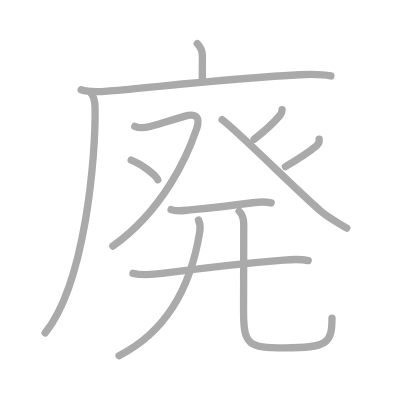
t = 0.00 s
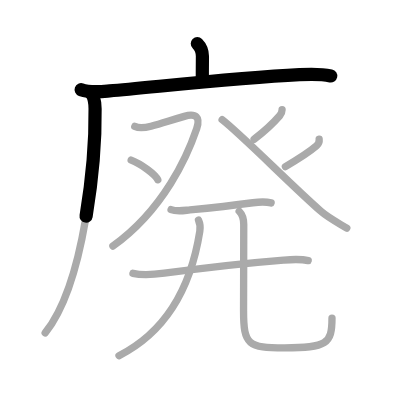
t = 2.50 s
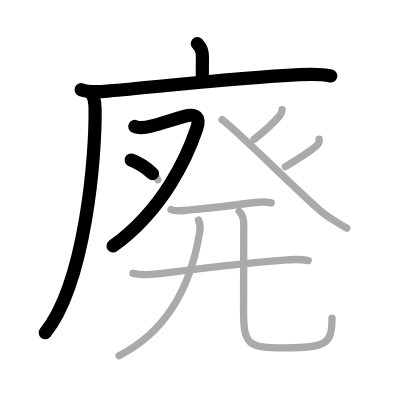
t = 4.75 s
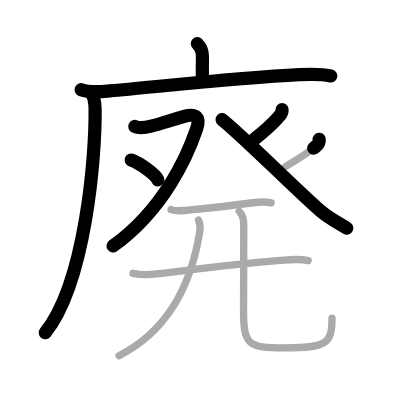
t = 7.25 s
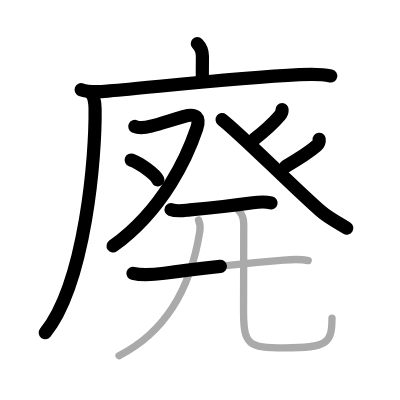
t = 9.50 s
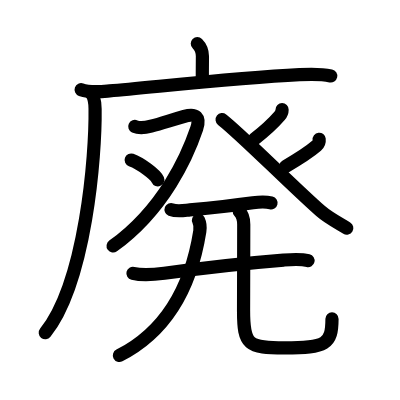
t = 12.00 s

The animated SVG that drew these frames (rendered in a browser with its animation timeline set to each time). Animation: 12 SMIL elements (animate=12); one cycle of 12.00 s.

<?xml version="1.0" standalone="no"?>
<!DOCTYPE svg PUBLIC "-//W3C//DTD SVG 1.1//EN"   "http://www.w3.org/Graphics/SVG/1.1/DTD/svg11.dtd">
<svg width="400px" height="400px"  version="1.1" xmlns="http://www.w3.org/2000/svg">
  <defs>
    <marker id="Triangle" viewBox="0 0 10 10" refX="0" refY="5" markerUnits="strokeWidth" markerWidth="3" style="stroke-opacity:0%;fill:#aaaaaa;" markerHeight="2" orient="auto">
      <path d="M 0 0 L 10 5 L 0 10 z" />
    </marker>
    
    <marker id="Arrow" viewBox="0 0 10 10" refX="5" refY="5" markerUnits="strokeWidth" markerWidth="1.8" style="stroke-opacity:0%;fill:#770000;" markerHeight="2" orient="auto">
      <path d="M 0 4 L 6 4 L 4 1 L 10 5 L 4 9 L 6 6 L 0 6 z" />
        <circle cx="5" cy="5" r="5" />
      </marker>
    
    <marker id="TriangleRed" viewBox="0 0 10 10" refX="0" refY="5" markerUnits="strokeWidth" markerWidth="3" style="stroke-opacity:0%;fill:#CC0000;" markerHeight="2" orient="auto">
      <path d="M 0 0 L 10 5 L 0 10 z" />
    </marker>
    
    <marker id="ArrowRed" viewBox="0 0 10 10" refX="5" refY="5" markerUnits="strokeWidth" markerWidth="1.8" style="stroke-opacity:0%;fill:#CC0000;" markerHeight="2" orient="auto">
      <path d="M 0 4 L 6 4 L 4 1 L 10 5 L 4 9 L 6 6 L 0 6 z" />
        <circle cx="5" cy="5" r="5" />
      </marker>
    
  </defs>
  
  <path style="fill:#ffffff; fill-opacity:100%; fill-rule:evenodd; stroke-width:0;" d="M 0 0 L 400px 0 L 400px 400px L 0 400px L 0 0" />

  <g transform="scale(3.6697247706422 3.6697247706422)">
<path style="fill:none; fill-opacity:0%; fill-rule:evenodd; stroke:#aaaaaa; stroke-opacity:100%; stroke-width: 1.5pt; stroke-linejoin:round; stroke-linecap:round;" d="M53.77 11.88c1.05 1.05 1.39 2.24 1.39 3.47c0 0.75-0.03 3.68-0.03 6.02"></path>
<path style="fill:none; fill-opacity:0%; fill-rule:evenodd; stroke:#aaaaaa; stroke-opacity:100%; stroke-width: 1.5pt; stroke-linejoin:round; stroke-linecap:round;" d="M22.11 24.45c2.45 0.87 5.24 0.54 7.77 0.33c12.12-1.02 34.21-3.52 51.74-4.42c2.91-0.15 5.68-0.27 8.54 0.34"></path>
<path style="fill:none; fill-opacity:0%; fill-rule:evenodd; stroke:#aaaaaa; stroke-opacity:100%; stroke-width: 1.5pt; stroke-linejoin:round; stroke-linecap:round;" d="M24.74 25.33c0.84 0.84 1.14 2.17 1.17 4.31c0.17 12.82-2.58 47.3-13.6 61.07"></path>
<path style="fill:none; fill-opacity:0%; fill-rule:evenodd; stroke:#aaaaaa; stroke-opacity:100%; stroke-width: 1.5pt; stroke-linejoin:round; stroke-linecap:round;" d="M36.73 34.45c1.23 0.57 2.48 0.44 4.43-0.06c2.96-0.76 4.98-1.51 9.06-2.68c3.2-0.91 4.42 0.24 3.38 3.34C51.14 42.31 44.75 57 30.77 67.06"></path>
<path style="fill:none; fill-opacity:0%; fill-rule:evenodd; stroke:#aaaaaa; stroke-opacity:100%; stroke-width: 1.5pt; stroke-linejoin:round; stroke-linecap:round;" d="M35.74 43.62C38.3 44.56 42.36 47.52 43 49"></path>
<path style="fill:none; fill-opacity:0%; fill-rule:evenodd; stroke:#aaaaaa; stroke-opacity:100%; stroke-width: 1.5pt; stroke-linejoin:round; stroke-linecap:round;" d="M76.87 29.89c0 0.73-0.31 1.24-0.66 1.65c-1.58 1.83-3.35 3.63-6.97 6.41"></path>
<path style="fill:none; fill-opacity:0%; fill-rule:evenodd; stroke:#aaaaaa; stroke-opacity:100%; stroke-width: 1.5pt; stroke-linejoin:round; stroke-linecap:round;" d="M60.53 32.61c5.37 4.18 18.72 17.77 26.84 24.9c2.07 1.82 4.78 3.23 7.13 4.66"></path>
<path style="fill:none; fill-opacity:0%; fill-rule:evenodd; stroke:#aaaaaa; stroke-opacity:100%; stroke-width: 1.5pt; stroke-linejoin:round; stroke-linecap:round;" d="M86.97 37.95c0.08 0.7-0.15 1.3-0.71 1.79c-1.76 1.51-4.29 3.23-8.49 5.66"></path>
<path style="fill:none; fill-opacity:0%; fill-rule:evenodd; stroke:#aaaaaa; stroke-opacity:100%; stroke-width: 1.5pt; stroke-linejoin:round; stroke-linecap:round;" d="M46.62 57.11c1.6 0.65 3.48 0.25 5.13 0.09c4.71-0.45 12.33-1.29 17.16-1.95c1.57-0.21 3.41-0.34 4.97 0.04"></path>
<path style="fill:none; fill-opacity:0%; fill-rule:evenodd; stroke:#aaaaaa; stroke-opacity:100%; stroke-width: 1.5pt; stroke-linejoin:round; stroke-linecap:round;" d="M36.23 74.48c2.65 0.65 6.14 0.3 8.54-0.03c9.55-1.29 25.06-2.99 32.49-3.58c2.18-0.17 4.57-0.37 6.72 0.15"></path>
<path style="fill:none; fill-opacity:0%; fill-rule:evenodd; stroke:#aaaaaa; stroke-opacity:100%; stroke-width: 1.5pt; stroke-linejoin:round; stroke-linecap:round;" d="M54.09 59.99c0.41 0.88 0.56 1.75 0.36 3.02c-2.2 13.87-7.95 26.74-22.02 33.91"></path>
<path style="fill:none; fill-opacity:0%; fill-rule:evenodd; stroke:#aaaaaa; stroke-opacity:100%; stroke-width: 1.5pt; stroke-linejoin:round; stroke-linecap:round;" d="M65.18 57.57c0.94 0.94 1.24 2.43 1.24 3.62c0 6.7-0.05 19-0.05 23.56c0 9.29 1.25 10.05 11.17 10.05c11.46 0 12.93-1.05 12.93-8.13"></path>

<path style="fill:none; fill-opacity:0%; fill-rule:evenodd; stroke:#000000; stroke-opacity:100%; stroke-width: 2.7pt; stroke-linejoin:round; stroke-linecap:round;" d="M53.77 11.88c1.05 1.05 1.39 2.24 1.39 3.47c0 0.75-0.03 3.68-0.03 6.02" pathLength="100" stroke-dashoffset="100" stroke-dasharray="100 105"><animate id="dashAnim1" attributeName="stroke-dashoffset" from="100" to="0" dur="1s" calcMode="linear" fill="freeze"/></path>
<path style="fill:none; fill-opacity:0%; fill-rule:evenodd; stroke:#000000; stroke-opacity:100%; stroke-width: 2.7pt; stroke-linejoin:round; stroke-linecap:round;" d="M22.11 24.45c2.45 0.87 5.24 0.54 7.77 0.33c12.12-1.02 34.21-3.52 51.74-4.42c2.91-0.15 5.68-0.27 8.54 0.34" pathLength="100" stroke-dashoffset="100" stroke-dasharray="100 105"><animate id="dashAnim2" attributeName="stroke-dashoffset" from="100" to="0" dur="1s" calcMode="linear" begin="dashAnim1.end" fill="freeze"/></path>
<path style="fill:none; fill-opacity:0%; fill-rule:evenodd; stroke:#000000; stroke-opacity:100%; stroke-width: 2.7pt; stroke-linejoin:round; stroke-linecap:round;" d="M24.74 25.33c0.84 0.84 1.14 2.17 1.17 4.31c0.17 12.82-2.58 47.3-13.6 61.07" pathLength="100" stroke-dashoffset="100" stroke-dasharray="100 105"><animate id="dashAnim3" attributeName="stroke-dashoffset" from="100" to="0" dur="1s" calcMode="linear" begin="dashAnim2.end" fill="freeze"/></path>
<path style="fill:none; fill-opacity:0%; fill-rule:evenodd; stroke:#000000; stroke-opacity:100%; stroke-width: 2.7pt; stroke-linejoin:round; stroke-linecap:round;" d="M36.73 34.45c1.23 0.57 2.48 0.44 4.43-0.06c2.96-0.76 4.98-1.51 9.06-2.68c3.2-0.91 4.42 0.24 3.38 3.34C51.14 42.31 44.75 57 30.77 67.06" pathLength="100" stroke-dashoffset="100" stroke-dasharray="100 105"><animate id="dashAnim4" attributeName="stroke-dashoffset" from="100" to="0" dur="1s" calcMode="linear" begin="dashAnim3.end" fill="freeze"/></path>
<path style="fill:none; fill-opacity:0%; fill-rule:evenodd; stroke:#000000; stroke-opacity:100%; stroke-width: 2.7pt; stroke-linejoin:round; stroke-linecap:round;" d="M35.74 43.62C38.3 44.56 42.36 47.52 43 49" pathLength="100" stroke-dashoffset="100" stroke-dasharray="100 105"><animate id="dashAnim5" attributeName="stroke-dashoffset" from="100" to="0" dur="1s" calcMode="linear" begin="dashAnim4.end" fill="freeze"/></path>
<path style="fill:none; fill-opacity:0%; fill-rule:evenodd; stroke:#000000; stroke-opacity:100%; stroke-width: 2.7pt; stroke-linejoin:round; stroke-linecap:round;" d="M76.87 29.89c0 0.73-0.31 1.24-0.66 1.65c-1.58 1.83-3.35 3.63-6.97 6.41" pathLength="100" stroke-dashoffset="100" stroke-dasharray="100 105"><animate id="dashAnim6" attributeName="stroke-dashoffset" from="100" to="0" dur="1s" calcMode="linear" begin="dashAnim5.end" fill="freeze"/></path>
<path style="fill:none; fill-opacity:0%; fill-rule:evenodd; stroke:#000000; stroke-opacity:100%; stroke-width: 2.7pt; stroke-linejoin:round; stroke-linecap:round;" d="M60.53 32.61c5.37 4.18 18.72 17.77 26.84 24.9c2.07 1.82 4.78 3.23 7.13 4.66" pathLength="100" stroke-dashoffset="100" stroke-dasharray="100 105"><animate id="dashAnim7" attributeName="stroke-dashoffset" from="100" to="0" dur="1s" calcMode="linear" begin="dashAnim6.end" fill="freeze"/></path>
<path style="fill:none; fill-opacity:0%; fill-rule:evenodd; stroke:#000000; stroke-opacity:100%; stroke-width: 2.7pt; stroke-linejoin:round; stroke-linecap:round;" d="M86.97 37.95c0.08 0.7-0.15 1.3-0.71 1.79c-1.76 1.51-4.29 3.23-8.49 5.66" pathLength="100" stroke-dashoffset="100" stroke-dasharray="100 105"><animate id="dashAnim8" attributeName="stroke-dashoffset" from="100" to="0" dur="1s" calcMode="linear" begin="dashAnim7.end" fill="freeze"/></path>
<path style="fill:none; fill-opacity:0%; fill-rule:evenodd; stroke:#000000; stroke-opacity:100%; stroke-width: 2.7pt; stroke-linejoin:round; stroke-linecap:round;" d="M46.62 57.11c1.6 0.65 3.48 0.25 5.13 0.09c4.71-0.45 12.33-1.29 17.16-1.95c1.57-0.21 3.41-0.34 4.97 0.04" pathLength="100" stroke-dashoffset="100" stroke-dasharray="100 105"><animate id="dashAnim9" attributeName="stroke-dashoffset" from="100" to="0" dur="1s" calcMode="linear" begin="dashAnim8.end" fill="freeze"/></path>
<path style="fill:none; fill-opacity:0%; fill-rule:evenodd; stroke:#000000; stroke-opacity:100%; stroke-width: 2.7pt; stroke-linejoin:round; stroke-linecap:round;" d="M36.23 74.48c2.65 0.65 6.14 0.3 8.54-0.03c9.55-1.29 25.06-2.99 32.49-3.58c2.18-0.17 4.57-0.37 6.72 0.15" pathLength="100" stroke-dashoffset="100" stroke-dasharray="100 105"><animate id="dashAnim10" attributeName="stroke-dashoffset" from="100" to="0" dur="1s" calcMode="linear" begin="dashAnim9.end" fill="freeze"/></path>
<path style="fill:none; fill-opacity:0%; fill-rule:evenodd; stroke:#000000; stroke-opacity:100%; stroke-width: 2.7pt; stroke-linejoin:round; stroke-linecap:round;" d="M54.09 59.99c0.41 0.88 0.56 1.75 0.36 3.02c-2.2 13.87-7.95 26.74-22.02 33.91" pathLength="100" stroke-dashoffset="100" stroke-dasharray="100 105"><animate id="dashAnim11" attributeName="stroke-dashoffset" from="100" to="0" dur="1s" calcMode="linear" begin="dashAnim10.end" fill="freeze"/></path>
<path style="fill:none; fill-opacity:0%; fill-rule:evenodd; stroke:#000000; stroke-opacity:100%; stroke-width: 2.7pt; stroke-linejoin:round; stroke-linecap:round;" d="M65.18 57.57c0.94 0.94 1.24 2.43 1.24 3.62c0 6.7-0.05 19-0.05 23.56c0 9.29 1.25 10.05 11.17 10.05c11.46 0 12.93-1.05 12.93-8.13" pathLength="100" stroke-dashoffset="100" stroke-dasharray="100 105"><animate id="dashAnim12" attributeName="stroke-dashoffset" from="100" to="0" dur="1s" calcMode="linear" begin="dashAnim11.end" fill="freeze"/></path>

</g>

</svg>  
          
